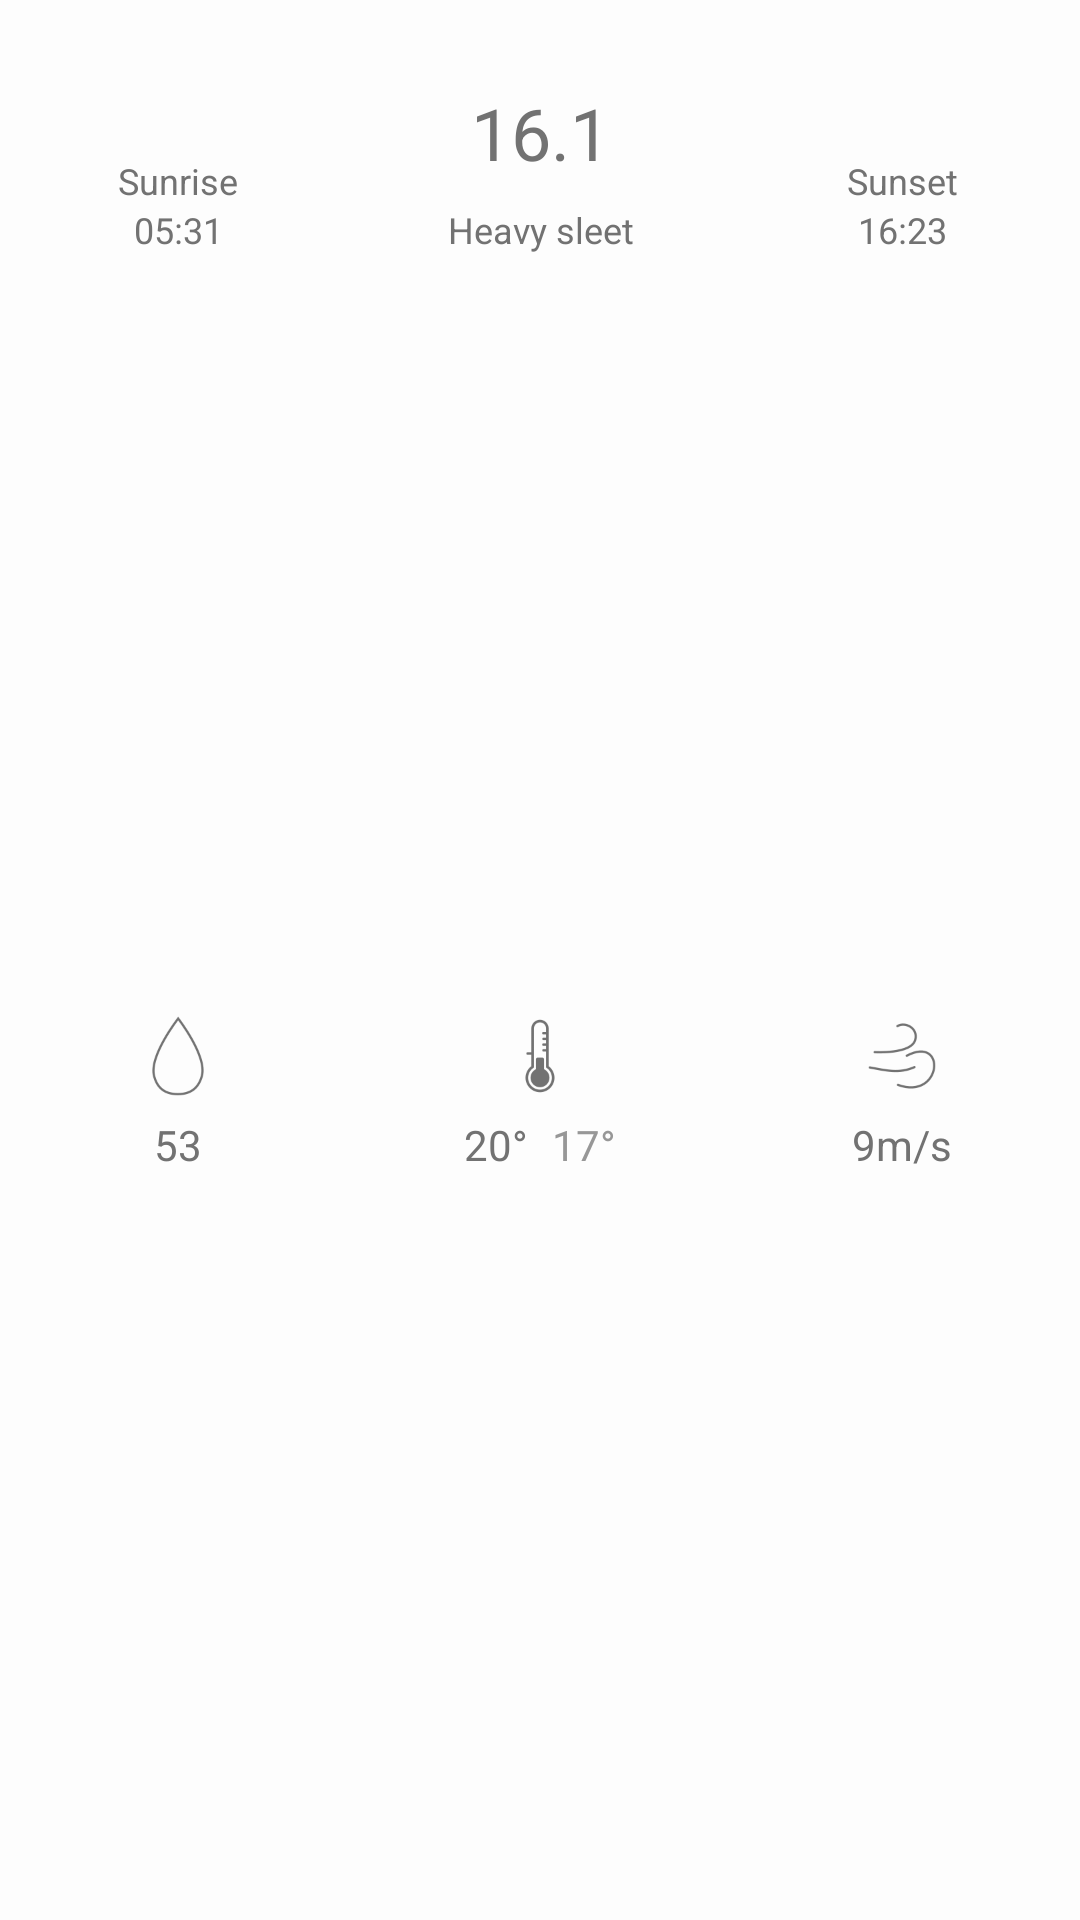

Android layout source for this screen:
<!-- AndroidManifest.xml: application theme LIGHT -->
<!-- res/layout/weather_forecast_splash_item.xml -->
<?xml version="1.0" encoding="utf-8"?>
<androidx.constraintlayout.widget.ConstraintLayout xmlns:android="http://schemas.android.com/apk/res/android"
    xmlns:app="http://schemas.android.com/apk/res-auto"
    android:id="@+id/itemLayout"
    android:layout_width="match_parent"
    android:layout_height="wrap_content"
    android:layout_marginBottom="5dp"
    android:background="@drawable/weather_forecast_item_color"
    android:elevation="2dp"
    android:orientation="vertical"
    android:paddingTop="20dp"
    android:paddingBottom="20dp">

    <ImageView
        android:id="@+id/sunriseIcon"
        android:layout_width="24dp"
        android:layout_height="24dp"
        android:layout_marginStart="8dp"
        android:layout_marginTop="8dp"
        android:layout_marginEnd="8dp"
        android:tint="?attr/iconBackground"
        app:layout_constraintEnd_toStartOf="@+id/verticalGuidelineFirst"
        app:layout_constraintStart_toStartOf="parent"
        app:layout_constraintTop_toTopOf="parent"
        app:srcCompat="@drawable/wsymb2_sun" />

    <TextView
        android:id="@+id/sunriseTitle"
        android:layout_width="wrap_content"
        android:layout_height="wrap_content"
        android:text="@string/sunrise"
        android:textColor="?attr/titleText"
        android:textSize="12sp"
        app:layout_constraintEnd_toEndOf="@+id/sunriseIcon"
        app:layout_constraintStart_toStartOf="@+id/sunriseIcon"
        app:layout_constraintTop_toBottomOf="@+id/sunriseIcon" />

    <TextView
        android:id="@+id/sunriseDateTime"
        android:layout_width="wrap_content"
        android:layout_height="wrap_content"
        android:text="05:31"
        android:textSize="12sp"
        android:textColor="?attr/titleText"
        app:layout_constraintEnd_toEndOf="@+id/sunriseTitle"
        app:layout_constraintStart_toStartOf="@+id/sunriseTitle"
        app:layout_constraintTop_toBottomOf="@+id/sunriseTitle" />

    <ImageView
        android:id="@+id/sunsetIcon"
        android:layout_width="24dp"
        android:layout_height="24dp"
        android:layout_marginStart="8dp"
        android:layout_marginTop="8dp"
        android:layout_marginEnd="8dp"
        android:tint="?attr/iconBackground"
        app:layout_constraintEnd_toEndOf="parent"
        app:layout_constraintStart_toStartOf="@+id/verticalGuidelineSecond"
        app:layout_constraintTop_toTopOf="parent"
        app:srcCompat="@drawable/wsymb2_moon" />

    <TextView
        android:id="@+id/sunsetTitle"
        android:layout_width="wrap_content"
        android:layout_height="wrap_content"
        android:text="@string/sunset"
        android:textSize="12sp"
        android:textColor="?attr/titleText"
        app:layout_constraintEnd_toEndOf="@+id/sunsetIcon"
        app:layout_constraintStart_toStartOf="@+id/sunsetIcon"
        app:layout_constraintTop_toBottomOf="@+id/sunsetIcon" />

    <TextView
        android:id="@+id/sunsetDateTime"
        android:layout_width="wrap_content"
        android:layout_height="wrap_content"
        android:text="16:23"
        android:textSize="12sp"
        android:textColor="?attr/titleText"
        app:layout_constraintEnd_toEndOf="@+id/sunsetTitle"
        app:layout_constraintStart_toStartOf="@+id/sunsetTitle"
        app:layout_constraintTop_toBottomOf="@+id/sunsetTitle" />

    <TextView
        android:id="@+id/humidityPercent"
        android:layout_width="wrap_content"
        android:layout_height="wrap_content"
        android:layout_marginTop="4dp"
        android:text="53"
        android:textColor="?attr/titleText"
        app:layout_constraintEnd_toEndOf="@+id/humidityPercentIcon"
        app:layout_constraintStart_toStartOf="@+id/humidityPercentIcon"
        app:layout_constraintTop_toBottomOf="@+id/humidityPercentIcon" />

    <TextView
        android:id="@+id/windSpeed"
        android:layout_width="wrap_content"
        android:layout_height="wrap_content"
        android:layout_marginTop="4dp"
        android:text="9m/s"
        android:textColor="?attr/titleText"
        app:layout_constraintEnd_toEndOf="@+id/windSpeedIcon"
        app:layout_constraintStart_toStartOf="@+id/windSpeedIcon"
        app:layout_constraintTop_toBottomOf="@+id/windSpeedIcon" />

    <ImageView
        android:id="@+id/humidityPercentIcon"
        android:layout_width="32dp"
        android:layout_height="32dp"
        android:layout_marginStart="8dp"
        android:layout_marginTop="16dp"
        android:layout_marginEnd="8dp"
        android:tint="?attr/iconBackground"
        app:layout_constraintEnd_toStartOf="@+id/verticalGuidelineFirst"
        app:layout_constraintStart_toStartOf="parent"
        app:layout_constraintTop_toTopOf="@+id/horizontalGuideline"
        app:srcCompat="@drawable/wsymb2_droplet" />

    <ImageView
        android:id="@+id/windSpeedIcon"
        android:layout_width="32dp"
        android:layout_height="32dp"
        android:layout_marginStart="8dp"
        android:layout_marginTop="16dp"
        android:layout_marginEnd="8dp"
        android:tint="?attr/iconBackground"
        app:layout_constraintEnd_toEndOf="parent"
        app:layout_constraintStart_toStartOf="@+id/verticalGuidelineSecond"
        app:layout_constraintTop_toTopOf="@+id/horizontalGuideline"
        app:srcCompat="@drawable/wsymb2_wind" />

    <ImageView
        android:id="@+id/temperatureIconSplash"
        android:layout_width="32dp"
        android:layout_height="32dp"
        android:layout_marginStart="8dp"
        android:layout_marginTop="16dp"
        android:layout_marginEnd="8dp"
        android:tint="?attr/iconBackground"
        app:layout_constraintEnd_toStartOf="@+id/verticalGuidelineSecond"
        app:layout_constraintStart_toStartOf="@+id/verticalGuidelineFirst"
        app:layout_constraintTop_toTopOf="@+id/horizontalGuideline"
        app:srcCompat="@drawable/wsymb2_thermometer" />

    <TextView
        android:id="@+id/temperatureLeft"
        android:layout_width="wrap_content"
        android:layout_height="wrap_content"
        android:layout_marginTop="4dp"
        android:layout_marginEnd="4dp"
        android:text="20°"
        android:textColor="?attr/titleText"
        app:layout_constraintEnd_toStartOf="@+id/centerHorizontalGuideline"
        app:layout_constraintTop_toBottomOf="@+id/temperatureIconSplash" />

    <TextView
        android:id="@+id/precipitationCode"
        android:layout_width="0dp"
        android:layout_height="wrap_content"
        android:layout_marginStart="8dp"
        android:layout_marginTop="8dp"
        android:layout_marginEnd="8dp"
        android:gravity="center"
        android:text="@string/wsymb2_heavy_sleet"
        android:textSize="12sp"
        android:textColor="?attr/titleText"
        app:layout_constraintEnd_toStartOf="@+id/verticalGuidelineSecond"
        app:layout_constraintStart_toStartOf="@+id/verticalGuidelineFirst"
        app:layout_constraintTop_toBottomOf="@+id/currentTemperature" />

    <TextView
        android:id="@+id/currentTemperature"
        android:layout_width="wrap_content"
        android:layout_height="wrap_content"
        android:layout_marginStart="8dp"
        android:layout_marginTop="8dp"
        android:layout_marginEnd="8dp"
        android:text="16.1"
        android:textSize="24sp"
        android:textColor="?attr/titleText"
        app:layout_constraintEnd_toStartOf="@+id/verticalGuidelineSecond"
        app:layout_constraintStart_toStartOf="@+id/verticalGuidelineFirst"
        app:layout_constraintTop_toTopOf="parent" />

    <androidx.constraintlayout.widget.Guideline
        android:id="@+id/horizontalGuideline"
        android:layout_width="wrap_content"
        android:layout_height="wrap_content"
        android:orientation="horizontal"
        app:layout_constraintGuide_percent="0.5" />

    <androidx.constraintlayout.widget.Guideline
        android:id="@+id/verticalGuidelineFirst"
        android:layout_width="wrap_content"
        android:layout_height="wrap_content"
        android:orientation="vertical"
        app:layout_constraintGuide_percent="0.33" />

    <androidx.constraintlayout.widget.Guideline
        android:id="@+id/verticalGuidelineSecond"
        android:layout_width="wrap_content"
        android:layout_height="wrap_content"
        android:orientation="vertical"
        app:layout_constraintGuide_percent="0.67" />

    <TextView
        android:id="@+id/temperatureRight"
        android:layout_width="wrap_content"
        android:layout_height="wrap_content"
        android:layout_marginStart="4dp"
        android:layout_marginTop="4dp"
        android:text="17°"
        android:textColor="?attr/titleTextHint"
        app:layout_constraintStart_toStartOf="@+id/centerHorizontalGuideline"
        app:layout_constraintTop_toBottomOf="@+id/temperatureIconSplash" />

    <androidx.constraintlayout.widget.Guideline
        android:id="@+id/centerHorizontalGuideline"
        android:layout_width="wrap_content"
        android:layout_height="wrap_content"
        android:orientation="vertical"
        app:layout_constraintGuide_percent="0.50" />

</androidx.constraintlayout.widget.ConstraintLayout>
<!-- resources referenced by this layout -->
<resources>
  <!-- drawable weather_forecast_item_color (drawable) -->
  <?xml version="1.0" encoding="utf-8"?>
  <layer-list xmlns:android="http://schemas.android.com/apk/res/android">
      <item>
          <shape android:shape="rectangle">
              <solid android:color="?attr/themePrimaryItemBackground" />
          </shape>
      </item>
  </layer-list>
  <!-- drawable wsymb2_droplet: png bitmap (drawable-xhdpi, 2601 bytes) -->
  <!-- drawable wsymb2_thermometer: png bitmap (drawable-xhdpi, 2144 bytes) -->
  <!-- drawable wsymb2_wind: png bitmap (drawable-xhdpi, 2418 bytes) -->
  <string name="sunrise">Sunrise</string>
  <string name="sunset">Sunset</string>
  <string name="wsymb2_heavy_sleet">Heavy sleet</string>
  <style name="LIGHT" parent="AppTheme" />
  <style name="AppTheme" parent="BaseAppTheme">
          <item name="searchButtonBackground">@color/search_button_background_light</item>
          <item name="themeBackground">@color/fragment_background_light</item>
          <item name="cardViewBackground">@color/cardview_background_light</item>
          <item name="themePrimaryItemBackground">@color/item_background_light</item>
          <item name="itemDivider">@color/divider_color_light</item>
          <item name="searchResultBackground">@color/search_result_background_light</item>
          <item name="bottomNavigationStyle">@style/BottomNavLightStyle</item>
          <item name="titleText">@color/text_color_light</item>
          <item name="titleTextHint">@color/text_color_hint_light</item>
          <item name="iconBackground">@color/icon_color_background_light</item>
          <item name="windowActionBar">false</item>
          <item name="windowNoTitle">true</item>
          <item name="android:statusBarColor">?attr/colorPrimaryDark</item>
          <item name="thunderRiskBackground">@color/thunder_risk_light</item>
      </style>
  <style name="BaseAppTheme" parent="Theme.MaterialComponents.Light.DarkActionBar">
          <item name="colorPrimary">@color/item_background_light</item>
          <item name="colorPrimaryDark">@color/theme_primary_item_background_dark</item>
          <item name="colorAccent">@color/default_search_button_background</item>
      </style>
  <color name="search_button_background_light">@color/default_search_button_background</color>
  <color name="fragment_background_light">#52F0F8FF</color>
  <color name="cardview_background_light">#ffffff</color>
  <color name="item_background_light">#FDFDFD</color>
  <color name="divider_color_light">#FDFDFD</color>
  <color name="search_result_background_light">#ffffff</color>
  <style name="BottomNavLightStyle">
          <item name="android:background">@color/bottom_navigation_background_light</item>
          <item name="itemBackground">@drawable/bottom_nav_background</item>
          <item name="itemIconTint">@drawable/bottom_nav_selector</item>
          <item name="itemTextColor">@drawable/bottom_nav_selector</item>
          <item name="paddingStart">@dimen/base_row_hint_text_size</item>
          <item name="paddingEnd">@dimen/base_row_hint_text_size</item>
      </style>
  <color name="text_color_light">#727272</color>
  <color name="text_color_hint_light">#979797</color>
  <color name="icon_color_background_light">@color/text_color_light</color>
  <color name="thunder_risk_light">#F1F3FC</color>
  <color name="theme_primary_item_background_dark">#3D3D3D</color>
  <color name="default_search_button_background">#6779CA</color>
  <color name="bottom_navigation_background_light">#ffffff</color>
  <!-- drawable bottom_nav_selector (drawable) -->
  <?xml version="1.0" encoding="utf-8"?>
  <selector xmlns:android="http://schemas.android.com/apk/res/android">
      <item
          android:color="@color/default_search_button_background"
          android:state_checked="true" />
      <item
          android:color="?attr/iconBackground"
          android:state_checked="false" />
  </selector>
  <dimen name="base_row_hint_text_size">14sp</dimen>
</resources>
